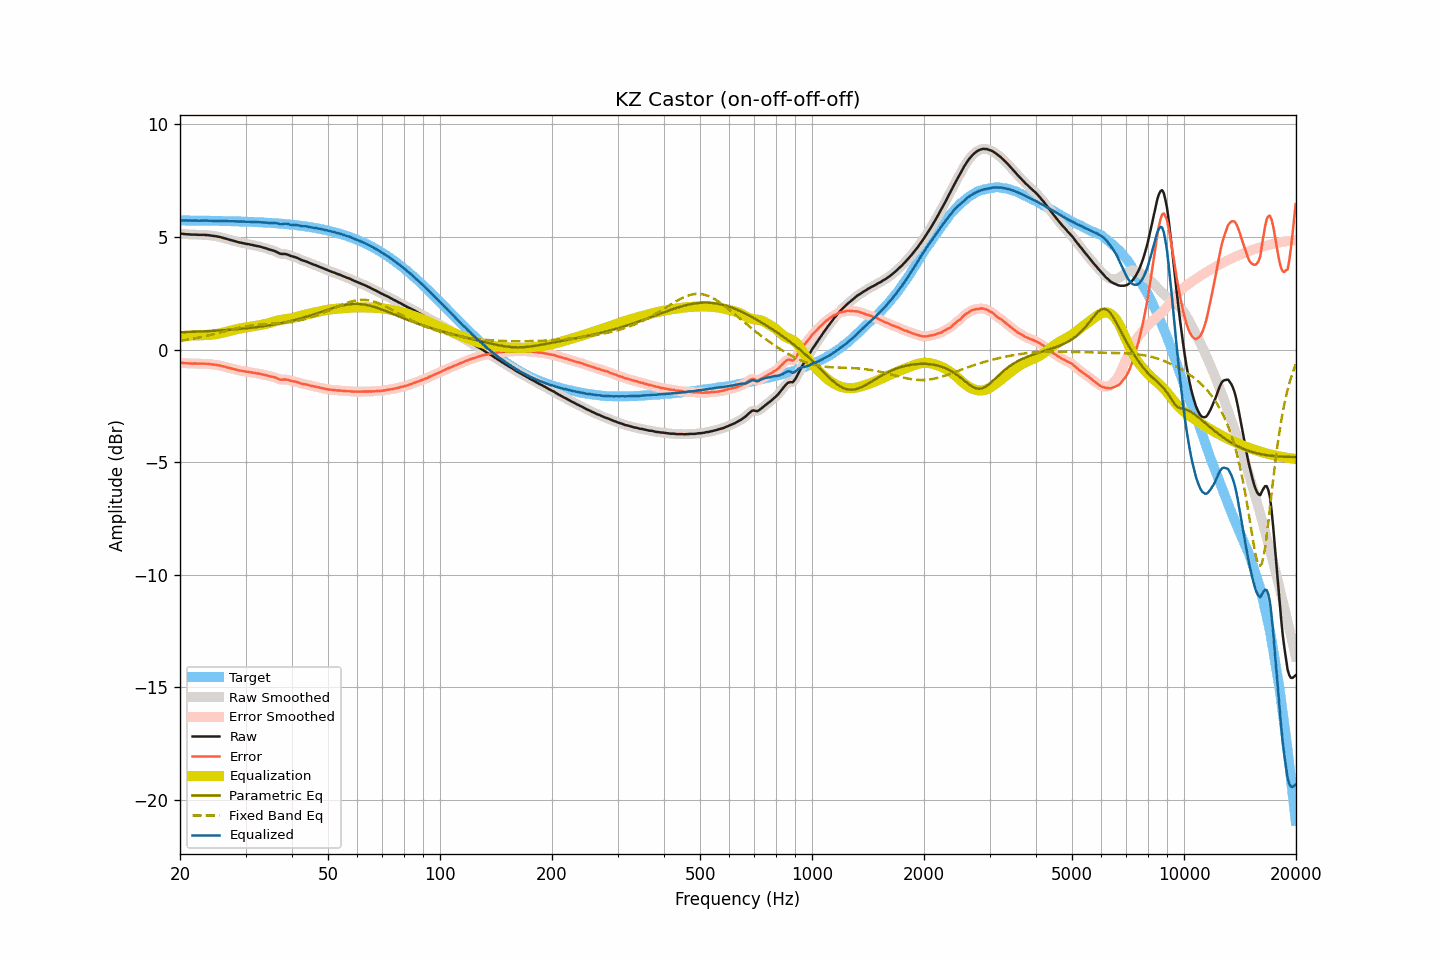

The data file committed next to this chart (first rows):
frequency, raw, smoothed, error, error_smoothed, equalization, parametric_eq, fixed_band_eq, equalized_raw, equalized_smoothed, target
20.00, 5.14, 5.15, -0.59, -0.59, 0.59, 0.76, 0.38, 5.73, 5.73, 5.73
20.20, 5.14, 5.14, -0.59, -0.59, 0.59, 0.77, 0.39, 5.74, 5.73, 5.73
20.40, 5.13, 5.13, -0.60, -0.60, 0.60, 0.77, 0.40, 5.73, 5.73, 5.73
20.61, 5.12, 5.13, -0.61, -0.60, 0.61, 0.77, 0.42, 5.73, 5.73, 5.73
20.81, 5.12, 5.12, -0.61, -0.61, 0.61, 0.77, 0.43, 5.73, 5.73, 5.73
21.02, 5.11, 5.11, -0.62, -0.61, 0.61, 0.78, 0.44, 5.73, 5.73, 5.73
21.23, 5.11, 5.11, -0.62, -0.62, 0.62, 0.78, 0.45, 5.73, 5.73, 5.73
21.44, 5.10, 5.11, -0.63, -0.62, 0.62, 0.78, 0.46, 5.72, 5.73, 5.73
21.66, 5.10, 5.10, -0.62, -0.62, 0.62, 0.79, 0.48, 5.73, 5.73, 5.73
21.87, 5.10, 5.10, -0.62, -0.63, 0.63, 0.79, 0.49, 5.73, 5.73, 5.73
22.09, 5.10, 5.10, -0.62, -0.63, 0.63, 0.79, 0.51, 5.73, 5.73, 5.73
22.31, 5.09, 5.10, -0.63, -0.63, 0.63, 0.79, 0.52, 5.72, 5.72, 5.72
22.54, 5.09, 5.09, -0.63, -0.63, 0.63, 0.80, 0.53, 5.72, 5.72, 5.72
22.76, 5.09, 5.09, -0.63, -0.63, 0.63, 0.80, 0.55, 5.72, 5.72, 5.72
22.99, 5.09, 5.09, -0.63, -0.63, 0.63, 0.80, 0.56, 5.72, 5.72, 5.72
23.22, 5.09, 5.09, -0.63, -0.63, 0.63, 0.81, 0.58, 5.73, 5.72, 5.72
23.45, 5.08, 5.09, -0.64, -0.63, 0.64, 0.81, 0.60, 5.72, 5.72, 5.72
23.69, 5.08, 5.08, -0.64, -0.64, 0.64, 0.81, 0.61, 5.72, 5.72, 5.72
23.92, 5.07, 5.07, -0.64, -0.65, 0.65, 0.82, 0.63, 5.72, 5.72, 5.72
24.16, 5.06, 5.06, -0.65, -0.65, 0.65, 0.82, 0.65, 5.71, 5.72, 5.72
24.40, 5.05, 5.05, -0.66, -0.66, 0.66, 0.83, 0.66, 5.71, 5.71, 5.72
24.65, 5.04, 5.04, -0.67, -0.67, 0.67, 0.83, 0.68, 5.71, 5.71, 5.71
24.89, 5.03, 5.03, -0.68, -0.68, 0.68, 0.83, 0.70, 5.71, 5.71, 5.71
25.14, 5.02, 5.02, -0.69, -0.69, 0.69, 0.84, 0.72, 5.71, 5.71, 5.71
25.39, 5.00, 5.01, -0.71, -0.70, 0.71, 0.84, 0.74, 5.71, 5.71, 5.71
25.65, 4.99, 4.99, -0.72, -0.72, 0.72, 0.85, 0.75, 5.71, 5.71, 5.71
25.91, 4.97, 4.97, -0.73, -0.73, 0.74, 0.85, 0.77, 5.71, 5.71, 5.71
26.16, 4.95, 4.95, -0.75, -0.75, 0.75, 0.86, 0.79, 5.70, 5.71, 5.71
26.43, 4.93, 4.93, -0.77, -0.77, 0.77, 0.86, 0.81, 5.70, 5.70, 5.70
26.69, 4.91, 4.91, -0.79, -0.79, 0.79, 0.87, 0.83, 5.70, 5.70, 5.70
26.96, 4.89, 4.89, -0.81, -0.81, 0.81, 0.87, 0.85, 5.70, 5.70, 5.70
27.23, 4.87, 4.87, -0.83, -0.83, 0.83, 0.88, 0.87, 5.70, 5.70, 5.70
27.50, 4.85, 4.85, -0.84, -0.84, 0.84, 0.88, 0.88, 5.70, 5.70, 5.70
27.77, 4.83, 4.83, -0.86, -0.86, 0.86, 0.89, 0.90, 5.70, 5.70, 5.69
28.05, 4.81, 4.81, -0.88, -0.88, 0.88, 0.89, 0.92, 5.69, 5.69, 5.69
28.33, 4.79, 4.79, -0.90, -0.90, 0.90, 0.90, 0.94, 5.69, 5.69, 5.69
28.62, 4.77, 4.77, -0.92, -0.92, 0.91, 0.91, 0.95, 5.69, 5.69, 5.69
28.90, 4.75, 4.76, -0.93, -0.93, 0.93, 0.91, 0.97, 5.68, 5.68, 5.69
29.19, 4.74, 4.74, -0.94, -0.94, 0.94, 0.92, 0.99, 5.69, 5.68, 5.68
29.48, 4.72, 4.72, -0.96, -0.96, 0.96, 0.93, 1.00, 5.68, 5.68, 5.68
29.78, 4.71, 4.71, -0.97, -0.97, 0.97, 0.93, 1.01, 5.68, 5.68, 5.68
30.08, 4.69, 4.70, -0.98, -0.98, 0.98, 0.94, 1.03, 5.67, 5.68, 5.68
30.38, 4.68, 4.68, -0.99, -0.99, 0.99, 0.95, 1.04, 5.67, 5.67, 5.67
30.68, 4.67, 4.67, -1.00, -1.00, 1.00, 0.96, 1.05, 5.68, 5.67, 5.67
30.99, 4.65, 4.66, -1.01, -1.01, 1.01, 0.96, 1.06, 5.67, 5.67, 5.67
31.30, 4.64, 4.64, -1.02, -1.02, 1.02, 0.97, 1.08, 5.67, 5.67, 5.66
31.61, 4.62, 4.62, -1.04, -1.04, 1.04, 0.98, 1.09, 5.66, 5.66, 5.66
31.93, 4.61, 4.61, -1.05, -1.05, 1.05, 0.99, 1.09, 5.66, 5.66, 5.66
32.24, 4.59, 4.60, -1.06, -1.06, 1.06, 1.00, 1.10, 5.65, 5.66, 5.66
32.57, 4.58, 4.58, -1.07, -1.07, 1.07, 1.01, 1.11, 5.66, 5.65, 5.65
32.89, 4.56, 4.56, -1.09, -1.09, 1.09, 1.02, 1.12, 5.65, 5.65, 5.65
33.22, 4.54, 4.54, -1.10, -1.10, 1.10, 1.03, 1.12, 5.64, 5.65, 5.64
33.55, 4.52, 4.52, -1.12, -1.12, 1.12, 1.04, 1.13, 5.64, 5.64, 5.64
33.89, 4.50, 4.50, -1.13, -1.13, 1.13, 1.05, 1.13, 5.64, 5.64, 5.64
34.23, 4.48, 4.48, -1.15, -1.15, 1.15, 1.06, 1.14, 5.63, 5.63, 5.63
34.57, 4.45, 4.46, -1.17, -1.17, 1.17, 1.07, 1.14, 5.62, 5.62, 5.63
34.92, 4.43, 4.43, -1.19, -1.19, 1.19, 1.08, 1.15, 5.62, 5.62, 5.62
35.27, 4.41, 4.41, -1.21, -1.20, 1.21, 1.09, 1.15, 5.62, 5.62, 5.62
35.62, 4.39, 4.39, -1.22, -1.22, 1.23, 1.10, 1.16, 5.62, 5.62, 5.61
35.97, 4.37, 4.37, -1.24, -1.24, 1.25, 1.12, 1.16, 5.63, 5.62, 5.61
... 635 more rows
